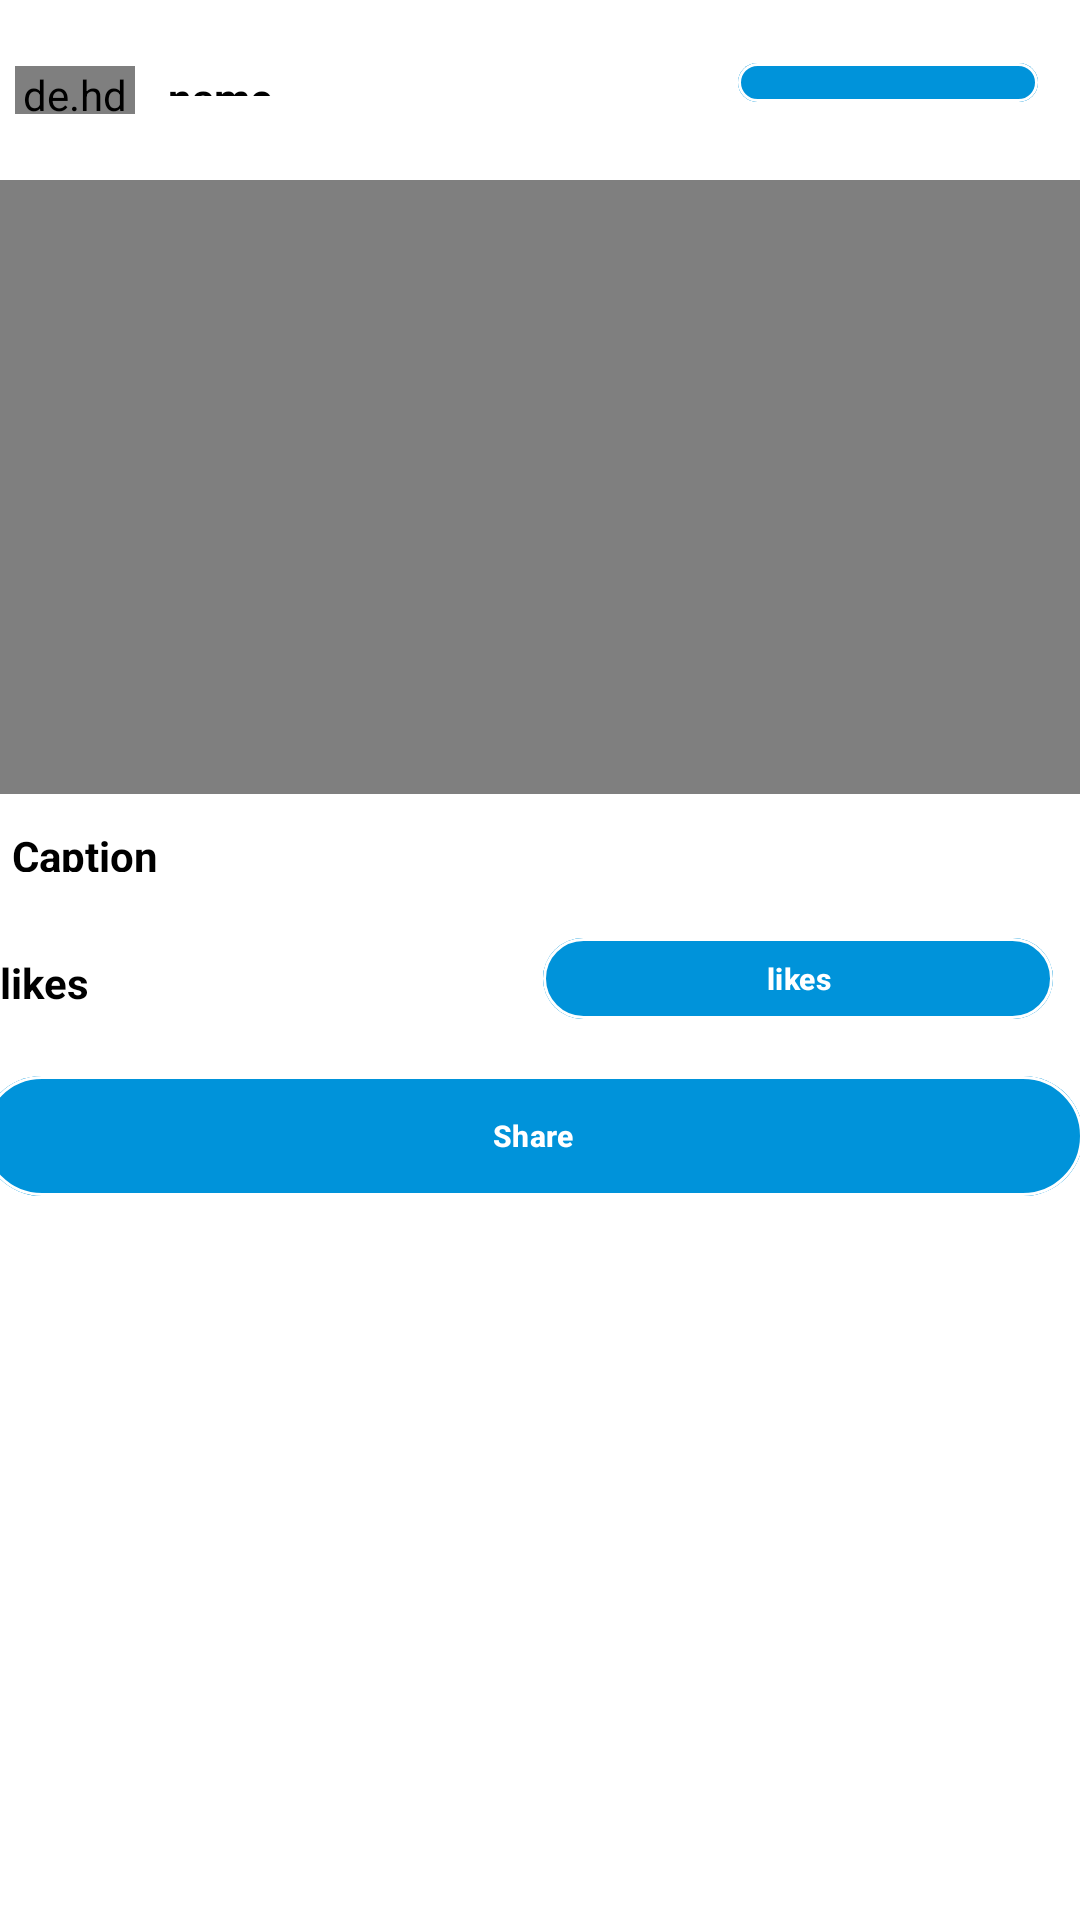

Here is an Android app screen rendered from its layout file. Give the layout XML and the strings, colors and styles it references.
<!-- AndroidManifest.xml: application theme Theme.EConnect -->
<!-- res/layout/activity_display_video.xml -->
<?xml version="1.0" encoding="utf-8"?>
<RelativeLayout xmlns:android="http://schemas.android.com/apk/res/android"
    android:layout_width="match_parent"
    android:layout_height="match_parent"
    xmlns:app="http://schemas.android.com/apk/res-auto"
    android:background="@color/white"
    android:orientation="vertical">

    <LinearLayout
        android:id="@+id/linearaout3"
        android:layout_width="match_parent"
        android:layout_height="45dp"
        android:layout_marginTop="5dp"
        android:minHeight="48dp"
        android:paddingVertical="12dp"
        android:background="@color/white"
        android:orientation="horizontal"
        android:weightSum="6">
        <de.hdodenhof.circleimageview.CircleImageView
            android:id="@+id/idCVAuthor3"
            android:layout_width="40dp"
            android:layout_height="40dp"
            android:layout_margin="5dp" />
        
        <TextView

            android:id="@+id/idTVAuthorName3"
            android:layout_width="190dp"
            android:layout_height="wrap_content"
            android:layout_gravity="center"
            android:layout_margin="3dp"
            android:padding="3dp"
            android:text="name"
            android:textColor="@color/black"
            android:textStyle="bold" />
        <com.google.android.material.button.MaterialButton
            android:id="@+id/addfriend3"
            android:layout_width="100dp"
            android:layout_height="wrap_content"
            android:layout_marginEnd="5dp"
            android:text="@string/add_friend"

            android:minHeight="48dp"
            android:paddingVertical="12dp"
            android:backgroundTint="@color/blue"
            android:gravity="center"
            android:textColor="@color/white"
            android:textStyle="bold"
            app:cornerRadius="20dp"
            app:strokeColor="@color/white"
            app:strokeWidth="1dp"
            android:textSize="10sp" />
    </LinearLayout>
    <LinearLayout
        android:layout_width="410dp"
        android:layout_height="340dp"
        android:layout_marginTop="60dp"
        android:gravity="center"
        android:orientation="vertical">
        <VideoView
            android:id="@+id/videoView"
            android:layout_width="390dp"
            android:layout_height="300dp"
            android:layout_marginTop="1dp"
            android:adjustViewBounds="true"
            android:scaleType="centerCrop" />
        <TextView
            android:id="@+id/idTVdesc3"
            android:layout_width="370dp"
            android:layout_height="25dp"
            android:text="Caption"
            android:layout_marginLeft="4dp"
            android:padding="5dp"
            android:textColor="@color/black"
            android:textStyle="bold"
            android:layout_marginTop="6dp" />
        <LinearLayout
            android:layout_width="400dp"
            android:layout_height="40dp"
            android:layout_marginTop="10dp"
            android:orientation="horizontal">
            <TextView
                android:id="@+id/idTVLikes3"

                android:layout_width="180dp"
                android:layout_height="wrap_content"
                android:layout_below="@id/idTVdesc"
                android:layout_marginStart="15dp"
                android:layout_marginTop="6dp"
                android:layout_marginEnd="6dp"
                android:layout_marginBottom="6dp"
                android:layout_marginLeft="4dp"
                android:padding="5dp"
                android:text="likes"
                android:textColor="@color/black"
                android:textStyle="bold" />
            
            <com.google.android.material.button.MaterialButton
                android:id="@+id/idTVLikesbtn3"
                android:layout_width="170dp"
                android:layout_height="35dp"
                android:layout_below="@id/idTVdesc"
                android:layout_alignParentEnd="true"
                android:layout_marginLeft="66dp"
                android:layout_marginTop="3dp"
                android:layout_marginEnd="6dp"
                android:layout_marginBottom="6dp"
                android:padding="5dp"
                android:text="likes"
                android:backgroundTint="@color/blue"
                android:gravity="center"
                android:textColor="@color/white"
                android:textSize="10dp"
                app:cornerRadius="20dp"
                app:strokeColor="@color/white"
                app:strokeWidth="1dp"
                android:textStyle="bold" />
        </LinearLayout>
        <LinearLayout
            android:layout_width="380dp"
            android:layout_height="60dp"
            android:layout_marginTop="6dp"
            android:orientation="vertical"
            >
            <com.google.android.material.button.MaterialButton
                android:id="@+id/sharebutton3"
                android:layout_width="367dp"
                android:layout_height="wrap_content"
                android:layout_marginTop="3dp"
                android:text="Share"
                android:layout_marginLeft="4dp"
                android:backgroundTint="@color/blue"
                android:gravity="center"
                android:textColor="@color/white"
                android:textSize="10dp"
                android:textStyle="bold"
                app:cornerRadius="20dp"
                app:strokeColor="@color/white"

                app:strokeWidth="1dp"
                />
        </LinearLayout>
        <LinearLayout
            android:layout_width="400dp"
            android:layout_height="40dp"
            android:layout_marginTop="45dp"
            android:orientation="horizontal"
            >
        </LinearLayout>
    </LinearLayout>
    <TextView
        android:id="@+id/idTVPostuserid3"
        android:layout_width="144dp"
        android:layout_height="44dp"
        android:layout_alignParentStart="true"
        android:layout_alignParentTop="true"
        android:layout_alignParentEnd="true"
        android:layout_alignParentBottom="true"
        android:layout_marginStart="40dp"
        android:layout_marginTop="523dp"
        android:layout_marginEnd="227dp"
        android:layout_marginBottom="163dp"
        android:text="TextView"
        android:textColor="@color/black"
        android:visibility="invisible"
        android:textStyle="bold" />
    <TextView
        android:id="@+id/idTVPosttimekey3"
        android:layout_width="114dp"
        android:layout_height="75dp"
        android:layout_alignParentStart="true"
        android:layout_alignParentTop="true"
        android:layout_alignParentEnd="true"
        android:layout_alignParentBottom="true"
        android:layout_marginStart="208dp"
        android:layout_marginTop="584dp"
        android:layout_marginEnd="89dp"
        android:textColor="@color/black"
        android:textStyle="bold"
        android:visibility="invisible"
        android:layout_marginBottom="72dp"
        android:text="TextView" />
</RelativeLayout>
<!-- resources referenced by this layout -->
<resources>
  <color name="black">#FF000000</color>
  <color name="blue">#0093DA</color>
  <color name="white">#FFFFFFFF</color>
  <string name="add_friend">Add Friend</string>
  <style name="Theme.EConnect" parent="Base.Theme.EConnect" />
  <style name="Base.Theme.EConnect" parent="Theme.Material3.DayNight.NoActionBar">
          
          
  
      <item name="colorPrimary" type="color">@color/purple_500</item>
      <item name="colorPrimaryVariant" type="color">@color/purple_700</item>
      <item name="colorOnPrimary" type="color">@color/white</item>
      
      <item name="colorSecondary" type="color">@color/teal_200</item>
  
      <item name="colorSecondaryVariant" type="color">@color/teal_700</item>
      <item name="colorOnSecondary" type="color">@color/black</item>
      
      <item name="android:statusBarColor" tools:targetApi="l" type="color">?attr/colorPrimaryVariant</item>
      </style>
  <color name="purple_500">#FF6200EE</color>
  <color name="purple_700">#FF3700B3</color>
  <color name="teal_200">#FF03DAC5</color>
  <color name="teal_700">#FF018786</color>
</resources>
